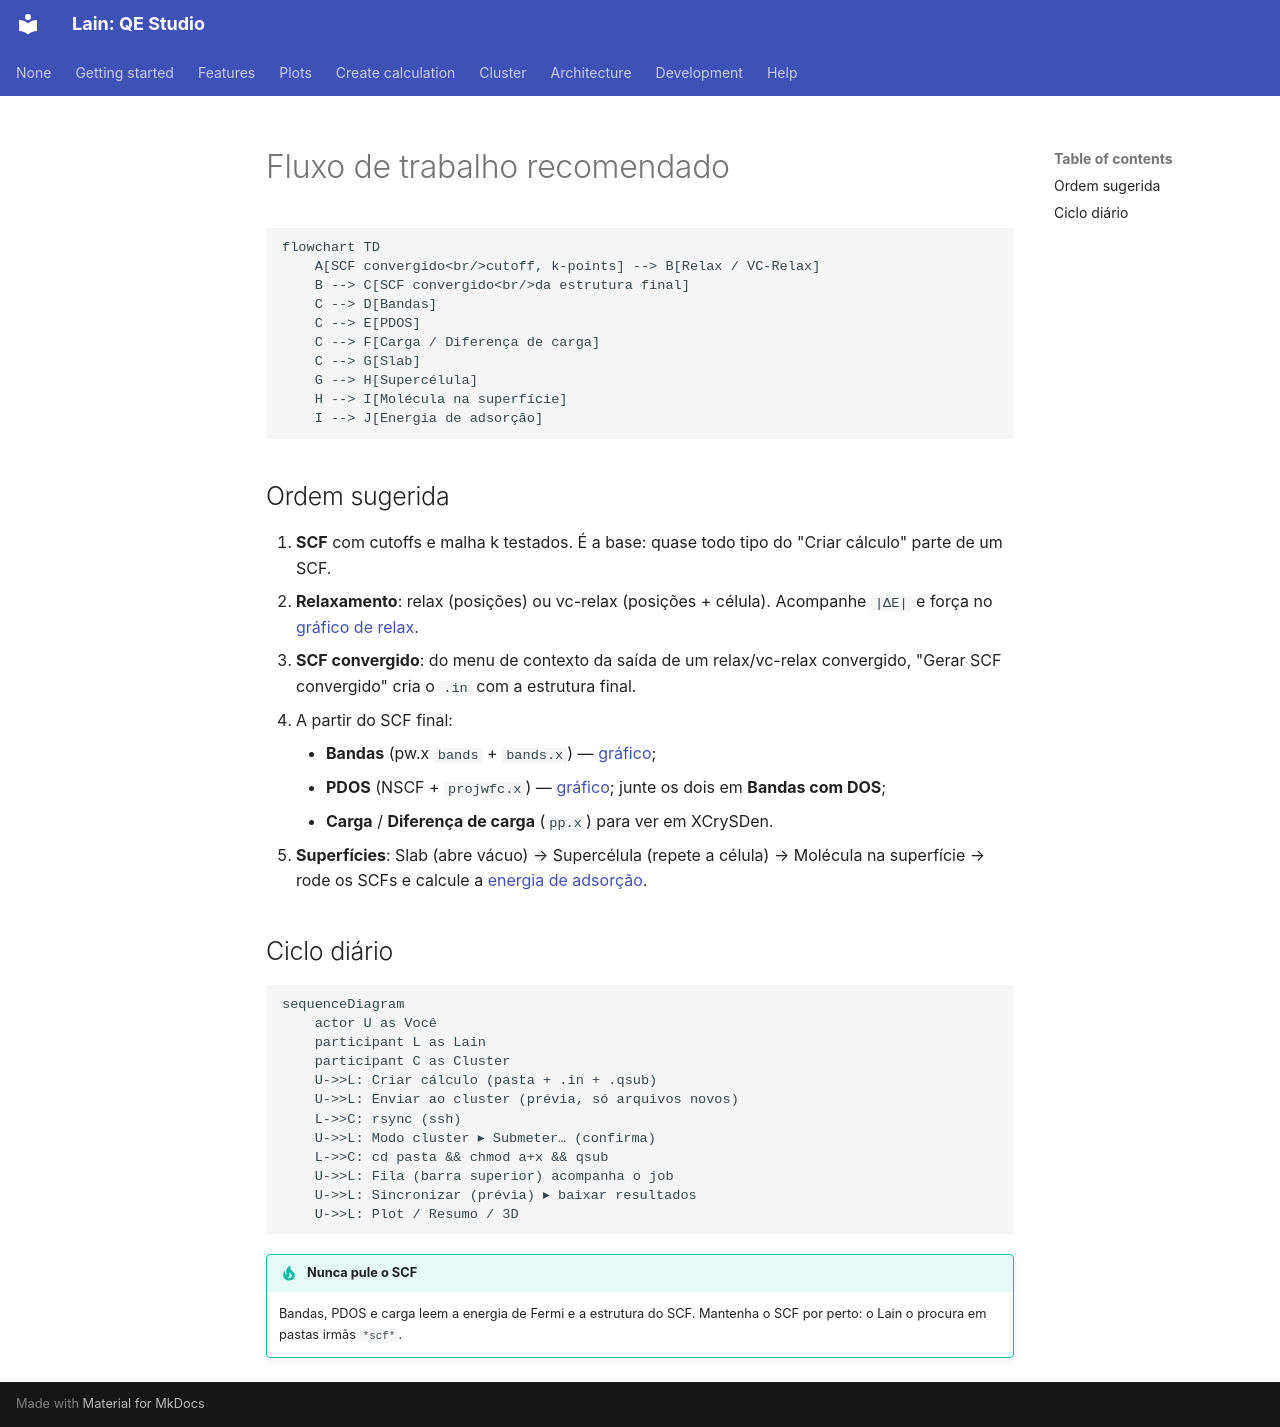

repository: Mariano17omega/Lain · page: pt/workflow/index.html · generator: mkdocs

# Fluxo de trabalho recomendado

```mermaid
flowchart TD
    A[SCF convergido<br/>cutoff, k-points] --> B[Relax / VC-Relax]
    B --> C[SCF convergido<br/>da estrutura final]
    C --> D[Bandas]
    C --> E[PDOS]
    C --> F[Carga / Diferença de carga]
    C --> G[Slab]
    G --> H[Supercélula]
    H --> I[Molécula na superfície]
    I --> J[Energia de adsorção]
```

## Ordem sugerida

1. **SCF** com cutoffs e malha k testados. É a base: quase todo tipo do "Criar cálculo" parte de um SCF.
2. **Relaxamento**: relax (posições) ou vc-relax (posições + célula). Acompanhe `|ΔE|` e força no [gráfico de relax](plots/relax.md).
3. **SCF convergido**: do menu de contexto da saída de um relax/vc-relax convergido, "Gerar SCF convergido" cria o `.in`
   com a estrutura final.
4. A partir do SCF final:
    - **Bandas** (pw.x `bands` + `bands.x`) — [gráfico](plots/bands.md);
    - **PDOS** (NSCF + `projwfc.x`) — [gráfico](plots/pdos.md); junte os dois em **Bandas com DOS**;
    - **Carga** / **Diferença de carga** (`pp.x`) para ver em XCrySDen.
5. **Superfícies**: Slab (abre vácuo) → Supercélula (repete a célula) → Molécula na superfície → rode os SCFs e
   calcule a [energia de adsorção](features/adsorption-energy.md).

## Ciclo diário

```mermaid
sequenceDiagram
    actor U as Você
    participant L as Lain
    participant C as Cluster
    U->>L: Criar cálculo (pasta + .in + .qsub)
    U->>L: Enviar ao cluster (prévia, só arquivos novos)
    L->>C: rsync (ssh)
    U->>L: Modo cluster ▸ Submeter… (confirma)
    L->>C: cd pasta && chmod a+x && qsub
    U->>L: Fila (barra superior) acompanha o job
    U->>L: Sincronizar (prévia) ▸ baixar resultados
    U->>L: Plot / Resumo / 3D
```

!!! tip "Nunca pule o SCF"
    Bandas, PDOS e carga leem a energia de Fermi e a estrutura do SCF. Mantenha o SCF por perto: o Lain o procura em
    pastas irmãs `*scf*`.
